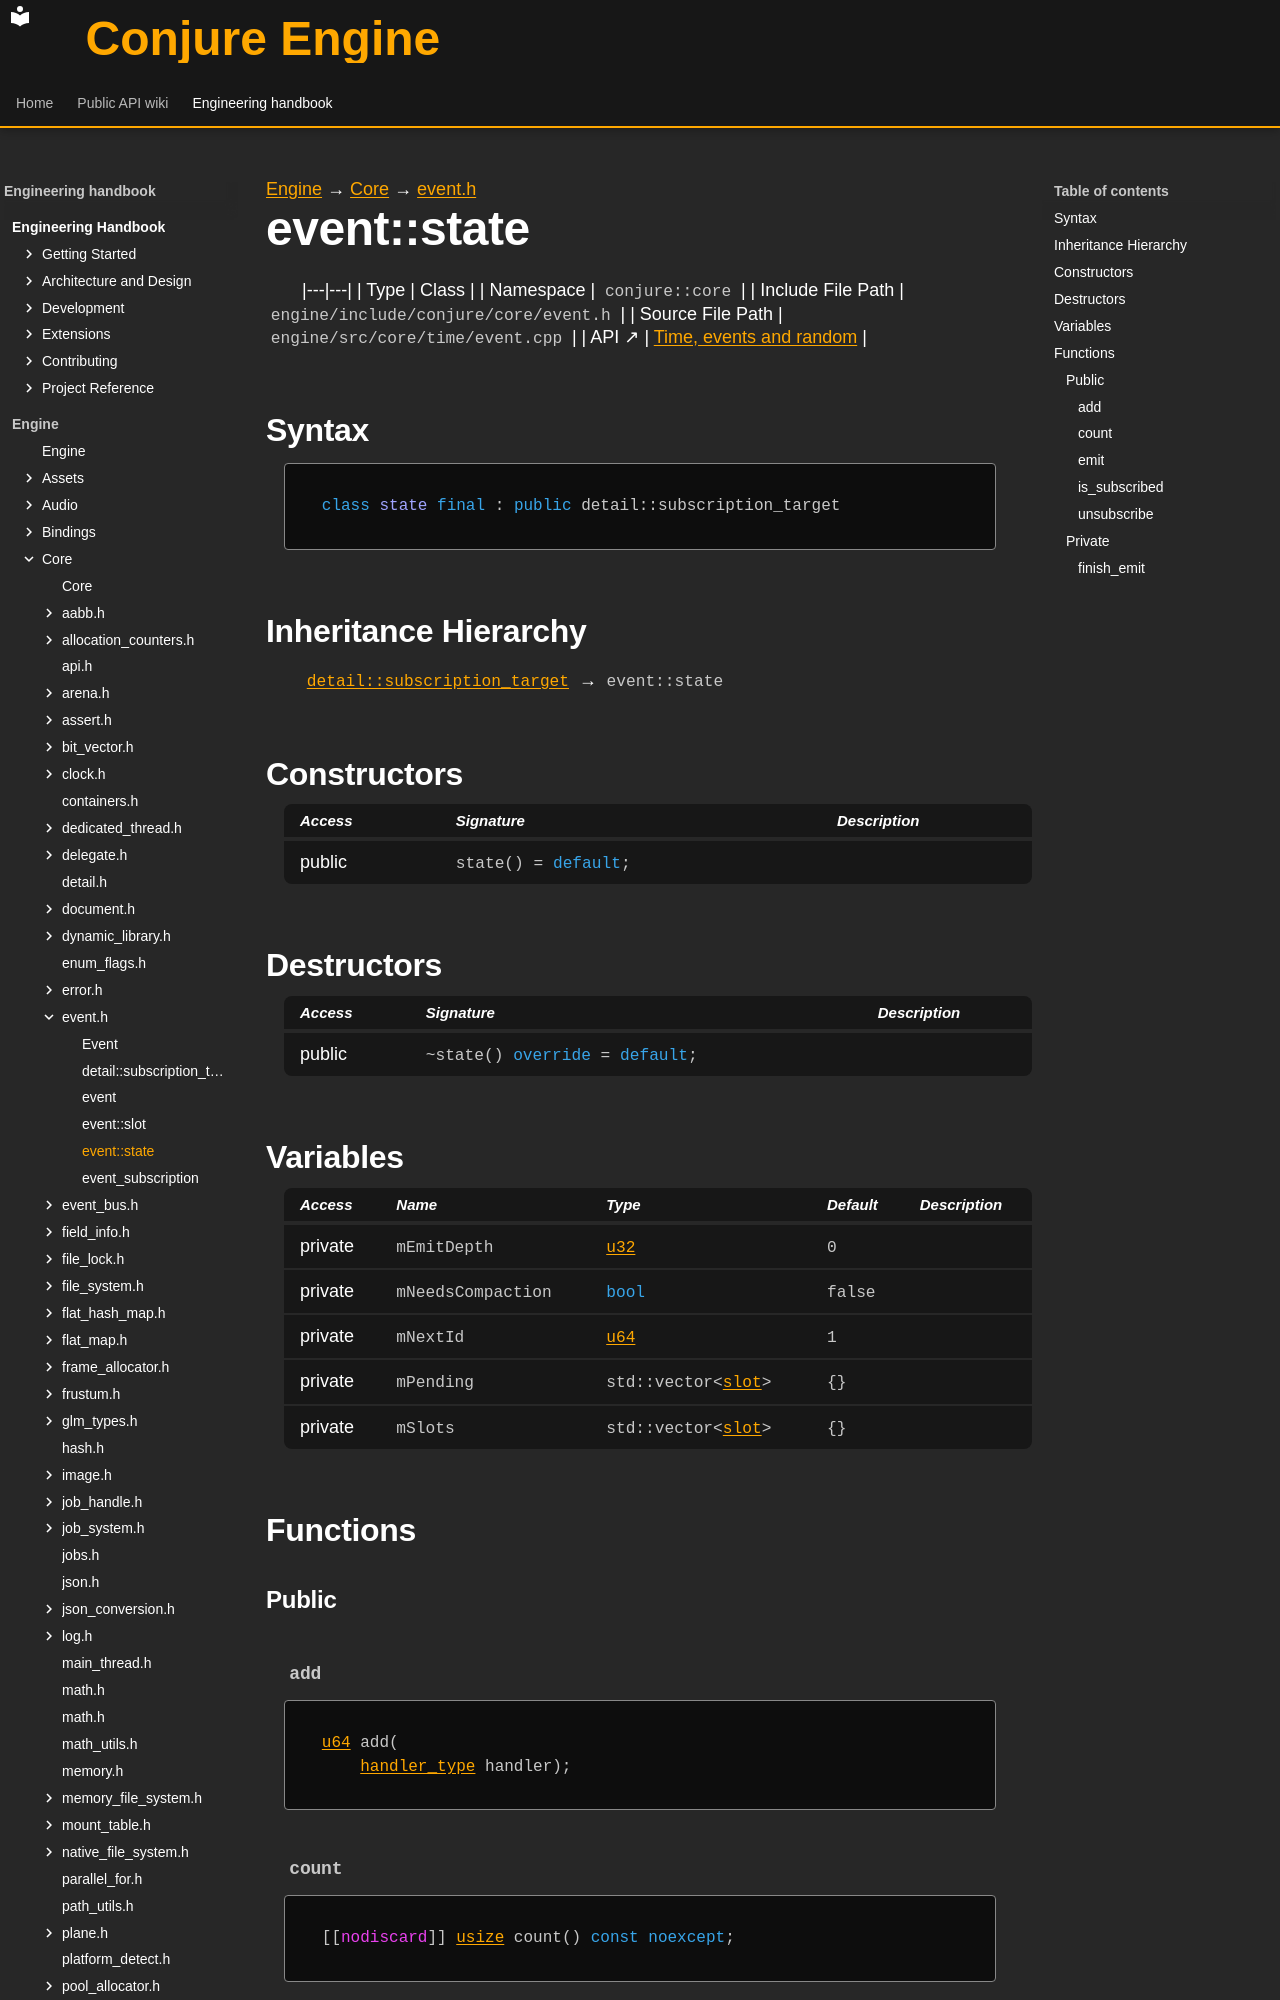

repository: Dozer90/Conjure-Engine · page: handbook/engine/core/event/event-state.html · generator: mkdocs

---
kind: class
---

[Engine](../../../engine.md) → [Core](../../core.md) → [event.h](../event.md)

# event::state
<!-- doc-template:type -->

|---|---|
| Type | Class |
| Namespace | `conjure::core` |
| Include File Path | `engine/include/conjure/core/event.h` |
| Source File Path | `engine/src/core/time/event.cpp` |
| API ↗ | [Time, events and random](../../../../api/core/time-and-events.md) |

## Syntax

```cpp
class state final : public detail::subscription_target
```

## Inheritance Hierarchy


[`detail::subscription_target`](detail-subscription-target.md) → `event::state`

## Constructors

<table class="member-table">
<thead><tr><th>Access</th><th>Signature</th><th>Description</th></tr></thead>
<tbody>
<tr><td>public</td><td><code class="signature">state() = <span class="k">default</span>;</code></td><td></td></tr>
</tbody>
</table>

## Destructors

<table class="member-table">
<thead><tr><th>Access</th><th>Signature</th><th>Description</th></tr></thead>
<tbody>
<tr><td>public</td><td><code class="signature">~state() <span class="k">override</span> = <span class="k">default</span>;</code></td><td></td></tr>
</tbody>
</table>

## Variables

<table class="variable-table">
<thead><tr><th>Access</th><th>Name</th><th>Type</th><th>Default</th><th>Description</th></tr></thead>
<tbody>
<tr><td>private</td><td><code class="signature">mEmitDepth</code></td><td><code class="signature"><a href="../types.html#symbol-u32">u32</a></code></td><td><code class="signature"><span class="mi">0</span></code></td><td></td></tr>
<tr><td>private</td><td><code class="signature">m<wbr>Needs<wbr>Compaction</code></td><td><code class="signature"><span class="k">bool</span></code></td><td><code class="signature">false</code></td><td></td></tr>
<tr><td>private</td><td><code class="signature">mNextId</code></td><td><code class="signature"><a href="../types.html#symbol-u64">u64</a></code></td><td><code class="signature"><span class="mi">1</span></code></td><td></td></tr>
<tr><td>private</td><td><code class="signature">mPending</code></td><td><code class="signature">std::vector&lt;<a href="event-slot.html">slot</a>&gt;</code></td><td><code class="signature">{}</code></td><td></td></tr>
<tr><td>private</td><td><code class="signature">mSlots</code></td><td><code class="signature">std::vector&lt;<a href="event-slot.html">slot</a>&gt;</code></td><td><code class="signature">{}</code></td><td></td></tr>
</tbody>
</table>

## Functions

### Public

#### `add` {#function-add}

<div class="function-declaration" id="function-add-1"><pre><code><a href="../types.html#symbol-u64">u64</a> add(
    <a href="../event.html#symbol-event-handler-type">handler_type</a> handler);</code></pre></div>
